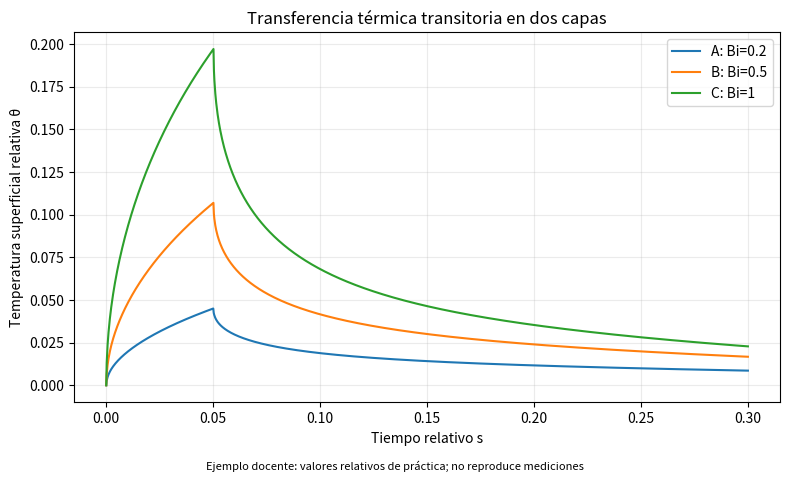

Generate this figure with matplotlib:
"""Transferencia térmica transitoria en dos capas.

Ejemplo educativo del submodelo descrito en ALUMNO_09.md.
Los parámetros relativos son docentes; no es calibración experimental.
"""
from pathlib import Path
import argparse
import csv
import json
import numpy as np
import matplotlib
matplotlib.use("Agg")
import matplotlib.pyplot as plt



TITULO = 'Transferencia térmica transitoria en dos capas'
DOI = '10.3923/jbs.2006.231.237'
PARAMETRO = 'Bi'
VALORES = [0.2, 0.5, 1.0]
COLUMNAS = ['s', 'theta_superficie', 'theta_interior']
XLABEL = 'Tiempo relativo s'
YLABEL = 'Temperatura superficial relativa θ'

def calcular_modelo(Bi,nodos=41,pulso=1.):
    """Diferencias finitas explícitas en dos capas; no resuelve el CFD del gas."""
    if Bi<0 or nodos<5:
        raise ValueError("Bi>=0 y nodos>=5")
    x=np.linspace(0,1,nodos);dx=x[1]-x[0]
    capacidad=np.where(x<0.1,1.3,1.)  # Dos capas relativas de práctica.
    dt_limite=0.35*dx*dx/(1+Bi*dx)
    pasos=int(np.ceil(0.3/dt_limite));s=np.linspace(0,0.3,pasos+1)
    dt=s[1]-s[0];theta=np.zeros(nodos);datos=np.zeros((pasos+1,3))
    datos[:,0]=s;interior=int(np.argmin(abs(x-0.25)))
    for i,t in enumerate(s[:-1]):
        gas=pulso if t<0.05 else 0.
        dtheta=np.zeros(nodos)
        dtheta[1:-1]=(theta[2:]-2*theta[1:-1]+theta[:-2])/(capacidad[1:-1]*dx*dx)
        dtheta[0]=2*(theta[1]-theta[0]+Bi*dx*(gas-theta[0]))/(capacidad[0]*dx*dx)
        theta=theta+dt*dtheta
        theta[-1]=0.  # Frontera profunda a la temperatura inicial, supuesto docente.
        datos[i+1,1:]=[theta[0],theta[interior]]
    return datos


def verificar():
    """Comprueba entrada nula, cotas y convergencia del máximo superficial."""
    assert np.max(np.abs(calcular_modelo(1.,pulso=0.)[:,1:]))==0
    a=calcular_modelo(1.,41);b=calcular_modelo(1.,81)
    discrep=abs(np.max(a[:,1])-np.max(b[:,1]))/np.max(b[:,1])
    assert discrep<0.05 and np.min(a[:,1:])>=-1e-12 and np.max(a[:,1:])<=1
    return {"discrepancia_maximo_41_vs_81":float(discrep),"Bi_verificado":1.}


def comparar_escenarios(seleccion="todos"):
    """Devuelve un diccionario etiqueta -> matriz calculada para A, B o C."""
    etiquetas=list("ABC") if seleccion=="todos" else [seleccion]
    return {etiqueta:calcular_modelo(VALORES["ABC".index(etiqueta)]) for etiqueta in etiquetas}


def guardar_resultados(resultados,carpeta):
    """Exporta cada escenario a CSV, con nombres de columnas y parámetros."""
    carpeta.mkdir(parents=True,exist_ok=True)
    for etiqueta,datos in resultados.items():
        with (carpeta/f"escenario_{etiqueta}.csv").open("w",newline="",encoding="utf-8") as f:
            writer=csv.writer(f);writer.writerow(COLUMNAS);writer.writerows(datos)
    metadatos={"DOI":DOI,"parametro":PARAMETRO,"valores_docentes":dict(zip("ABC",VALORES)),
               "alcance":"Simulación de un submodelo; parámetros de práctica, sin calibración física"}
    (carpeta/"parametros.json").write_text(json.dumps(metadatos,indent=2,ensure_ascii=False),encoding="utf-8")


def graficar_resultados(resultados,carpeta):
    """Crea una figura comparativa; separa las gráficas del cálculo del modelo."""
    fig,ax=plt.subplots(figsize=(8,4.8))
    for etiqueta,datos in resultados.items():
        valor=VALORES["ABC".index(etiqueta)]
        ax.plot(datos[:,0],datos[:,1],label=f"{etiqueta}: {PARAMETRO}={valor:g}")
    ax.set(xlabel=XLABEL,ylabel=YLABEL,title=TITULO)
    ax.grid(alpha=0.25);ax.legend()
    fig.text(0.5,0.01,"Ejemplo docente: valores relativos de práctica; no reproduce mediciones",ha="center",fontsize=8)
    fig.tight_layout(rect=[0,0.03,1,1]);fig.savefig(carpeta/"comparacion.png",dpi=160);plt.close(fig)


def main():
    """Lee opciones, verifica, calcula, exporta y grafica en ese orden."""
    parser=argparse.ArgumentParser(description=TITULO)
    parser.add_argument("--escenario",choices=["A","B","C","todos"],default="todos")
    parser.add_argument("--salida",type=Path,default=Path("resultados")/"alumno_09")
    parser.add_argument("--verificar",action="store_true")
    args=parser.parse_args()
    if args.verificar:
        metricas=verificar()
        print(json.dumps({"verificacion":"OK","metricas":metricas},ensure_ascii=False))
    resultados=comparar_escenarios(args.escenario)
    guardar_resultados(resultados,args.salida)
    graficar_resultados(resultados,args.salida)
    print(f"Alumno 09: {len(resultados)} escenario(s). Resultados en {args.salida}")


if __name__=="__main__":
    main()
